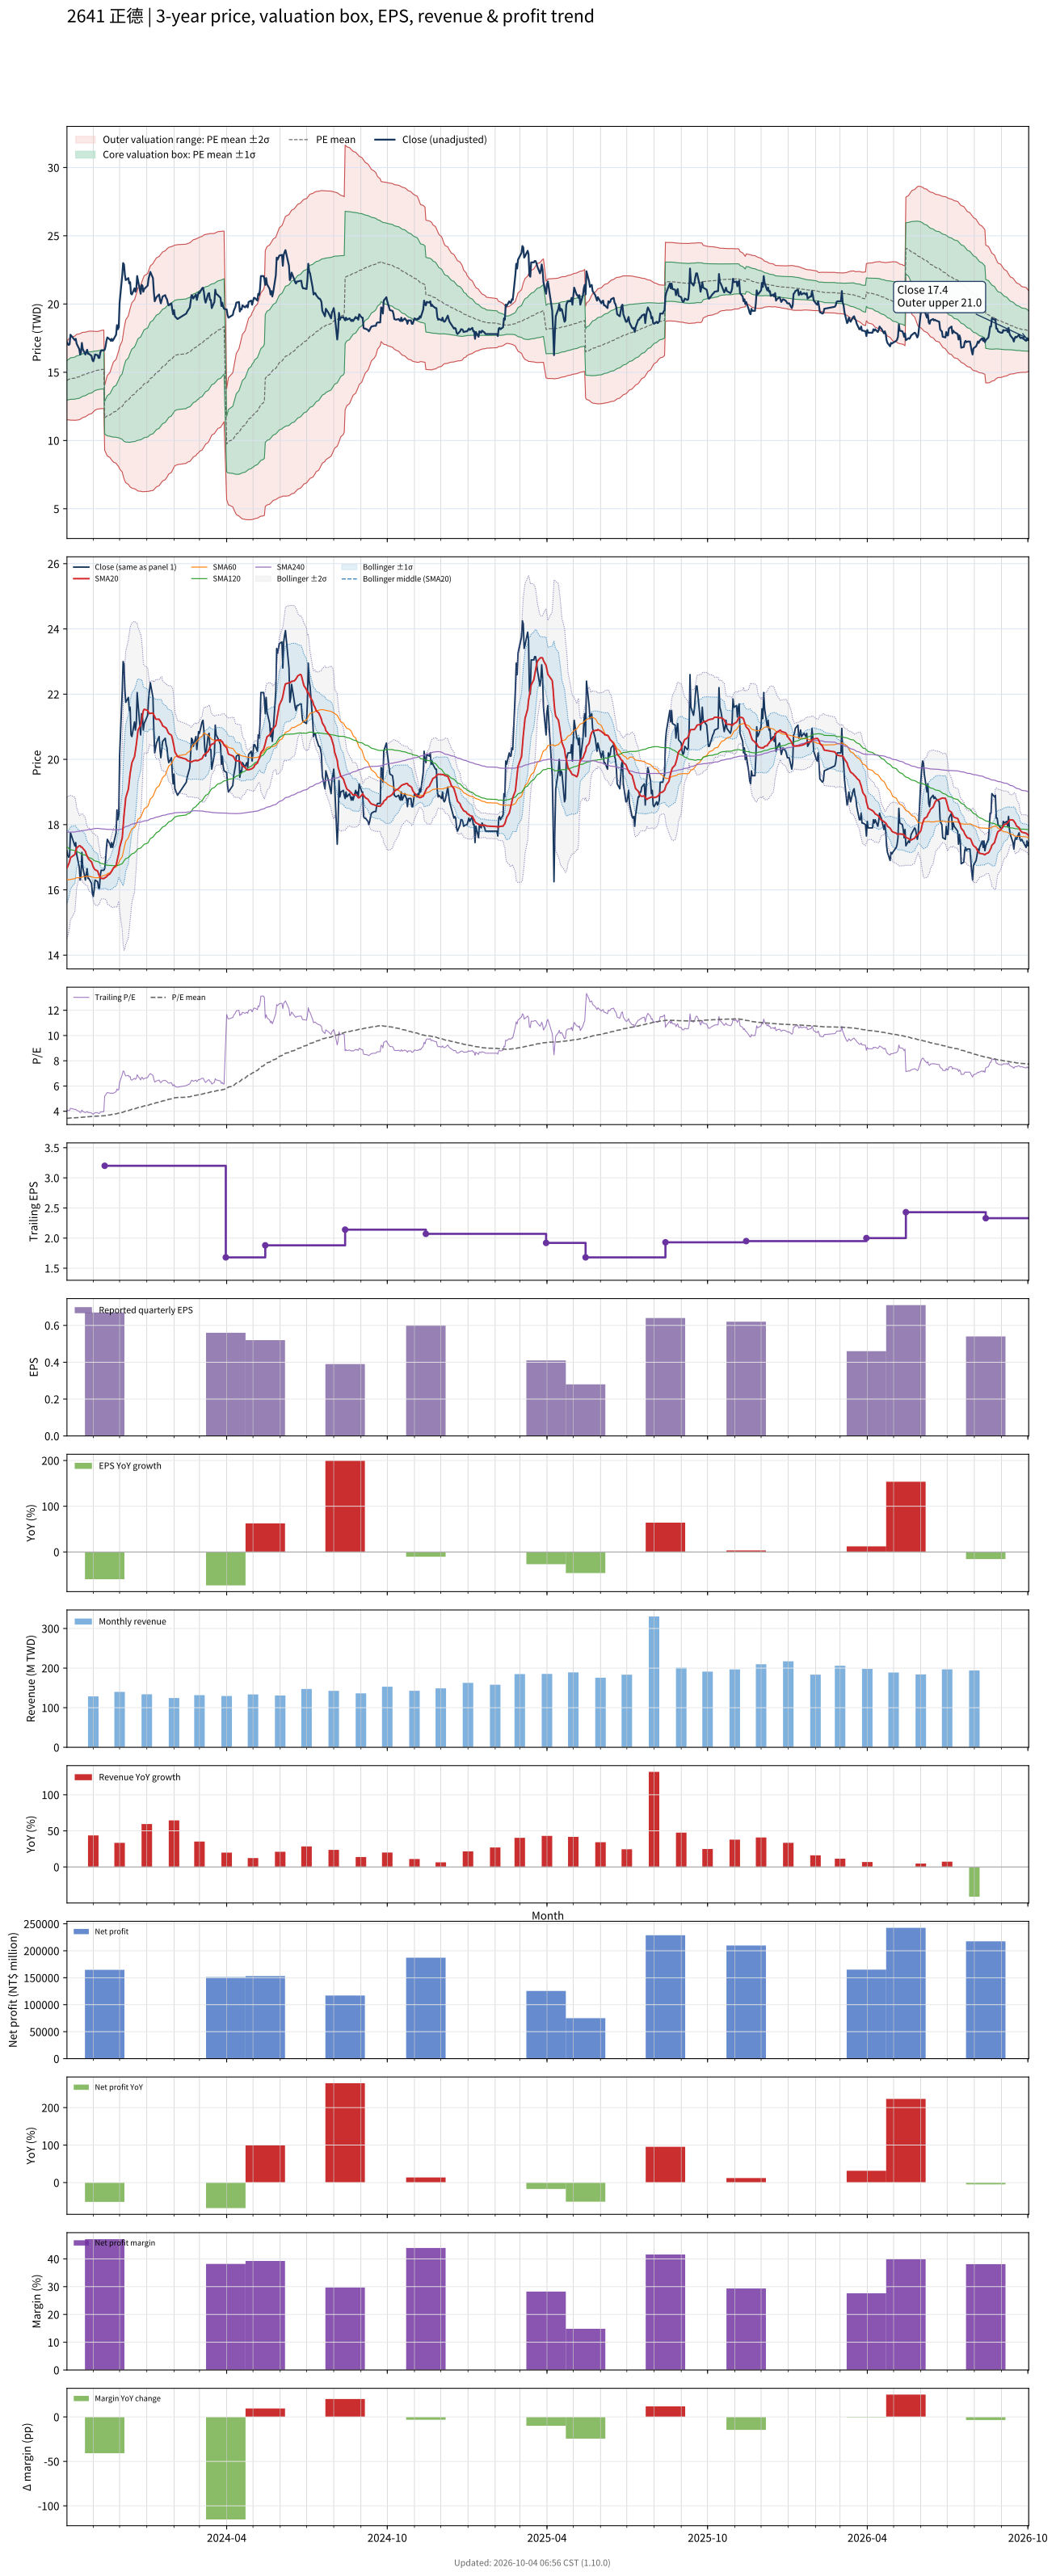

The data file committed next to this chart (first rows):
# chart-version: skill-stock-dynamic-val…
date, close, available_date, period_end, eps, ttm_eps, pe, pe_mean, pe_std, price_m2, price_m1, price_mean, price_p1, price_p2, forward_eps, forward_pe, forward_pe_mean, forward_pe_std, forward_price_m2, forward_price_m1, forward_price_mean, forward_price_p1, forward_price_p2, sma20
2023-10-02, 17.2, 2023-08-14, 2023-06-30, 0.13, 4.19, 4.105, 3.439, 0.3455, 11.51, 12.96, 14.41, 15.86, 17.3, , , , , , , , , , 16.67
2023-10-03, 17.05, 2023-08-14, 2023-06-30, 0.13, 4.19, 4.069, 3.446, 0.3497, 11.51, 12.97, 14.44, 15.9, 17.37, , , , , , , , , , 16.73
2023-10-04, 17, 2023-08-14, 2023-06-30, 0.13, 4.19, 4.057, 3.453, 0.3534, 11.51, 12.99, 14.47, 15.95, 17.43, , , , , , , , , , 16.79
2023-10-05, 17.05, 2023-08-14, 2023-06-30, 0.13, 4.19, 4.069, 3.46, 0.357, 11.51, 13, 14.5, 16, 17.49, , , , , , , , , , 16.87
2023-10-06, 17.75, 2023-08-14, 2023-06-30, 0.13, 4.19, 4.236, 3.469, 0.3632, 11.49, 13.01, 14.54, 16.06, 17.58, , , , , , , , , , 16.99
2023-10-11, 17.35, 2023-08-14, 2023-06-30, 0.13, 4.19, 4.141, 3.477, 0.3677, 11.49, 13.03, 14.57, 16.11, 17.65, , , , , , , , , , 17.09
2023-10-12, 17.45, 2023-08-14, 2023-06-30, 0.13, 4.19, 4.165, 3.485, 0.372, 11.48, 13.04, 14.6, 16.16, 17.72, , , , , , , , , , 17.2
2023-10-13, 17.1, 2023-08-14, 2023-06-30, 0.13, 4.19, 4.081, 3.493, 0.3746, 11.5, 13.06, 14.63, 16.2, 17.77, , , , , , , , , , 17.29
2023-10-16, 16.7, 2023-08-14, 2023-06-30, 0.13, 4.19, 3.986, 3.5, 0.3757, 11.52, 13.09, 14.66, 16.24, 17.81, , , , , , , , , , 17.35
2023-10-17, 16.3, 2023-08-14, 2023-06-30, 0.13, 4.19, 3.89, 3.507, 0.3748, 11.55, 13.12, 14.69, 16.26, 17.84, , , , , , , , , , 17.35
2023-10-18, 16.45, 2023-08-14, 2023-06-30, 0.13, 4.19, 3.926, 3.515, 0.374, 11.59, 13.16, 14.73, 16.29, 17.86, , , , , , , , , , 17.31
2023-10-19, 17.15, 2023-08-14, 2023-06-30, 0.13, 4.19, 4.093, 3.524, 0.374, 11.63, 13.2, 14.77, 16.33, 17.9, , , , , , , , , , 17.31
2023-10-20, 16.7, 2023-08-14, 2023-06-30, 0.13, 4.19, 3.986, 3.533, 0.3724, 11.68, 13.24, 14.8, 16.36, 17.92, , , , , , , , , , 17.28
2023-10-23, 16.3, 2023-08-14, 2023-06-30, 0.13, 4.19, 3.89, 3.541, 0.3697, 11.74, 13.29, 14.84, 16.39, 17.93, , , , , , , , , , 17.18
2023-10-24, 16.5, 2023-08-14, 2023-06-30, 0.13, 4.19, 3.938, 3.548, 0.3686, 11.78, 13.32, 14.87, 16.41, 17.96, , , , , , , , , , 17.09
2023-10-25, 16.65, 2023-08-14, 2023-06-30, 0.13, 4.19, 3.974, 3.556, 0.3677, 11.82, 13.36, 14.9, 16.44, 17.98, , , , , , , , , , 17.04
2023-10-26, 16.35, 2023-08-14, 2023-06-30, 0.13, 4.19, 3.902, 3.563, 0.3655, 11.87, 13.4, 14.93, 16.46, 17.99, , , , , , , , , , 16.98
2023-10-27, 16.35, 2023-08-14, 2023-06-30, 0.13, 4.19, 3.902, 3.571, 0.3632, 11.92, 13.44, 14.96, 16.48, 18.01, , , , , , , , , , 16.93
2023-10-30, 16.2, 2023-08-14, 2023-06-30, 0.13, 4.19, 3.866, 3.578, 0.3607, 11.97, 13.48, 14.99, 16.5, 18.01, , , , , , , , , , 16.86
2023-10-31, 15.9, 2023-08-14, 2023-06-30, 0.13, 4.19, 3.795, 3.585, 0.3571, 12.03, 13.52, 15.02, 16.52, 18.01, , , , , , , , , , 16.77
2023-11-01, 15.8, 2023-08-14, 2023-06-30, 0.13, 4.19, 3.771, 3.592, 0.3523, 12.1, 13.57, 15.05, 16.53, 18, , , , , , , , , , 16.7
2023-11-02, 16, 2023-08-14, 2023-06-30, 0.13, 4.19, 3.819, 3.599, 0.3487, 12.16, 13.62, 15.08, 16.54, 18, , , , , , , , , , 16.65
2023-11-03, 16.3, 2023-08-14, 2023-06-30, 0.13, 4.19, 3.89, 3.607, 0.3442, 12.23, 13.67, 15.11, 16.55, 18, , , , , , , , , , 16.62
2023-11-06, 16.25, 2023-08-14, 2023-06-30, 0.13, 4.19, 3.878, 3.615, 0.3392, 12.3, 13.72, 15.14, 16.57, 17.99, , , , , , , , , , 16.58
2023-11-07, 16.05, 2023-08-14, 2023-06-30, 0.13, 4.19, 3.831, 3.617, 0.3395, 12.31, 13.73, 15.16, 16.58, 18, , , , , , , , , , 16.49
2023-11-08, 16.05, 2023-08-14, 2023-06-30, 0.13, 4.19, 3.831, 3.62, 0.3399, 12.32, 13.74, 15.17, 16.59, 18.02, , , , , , , , , , 16.43
2023-11-09, 16.45, 2023-08-14, 2023-06-30, 0.13, 4.19, 3.926, 3.624, 0.3408, 12.33, 13.76, 15.18, 16.61, 18.04, , , , , , , , , , 16.38
2023-11-10, 16.6, 2023-08-14, 2023-06-30, 0.13, 4.19, 3.962, 3.628, 0.342, 12.33, 13.77, 15.2, 16.63, 18.07, , , , , , , , , , 16.35
2023-11-13, 16.6, 2023-08-14, 2023-06-30, 0.13, 4.19, 3.962, 3.632, 0.3431, 12.34, 13.78, 15.22, 16.65, 18.09, , , , , , , , , , 16.35
2023-11-14, 16.65, 2023-11-14, 2023-09-30, 0.67, 3.2, 5.203, 3.645, 0.3719, 9.285, 10.47, 11.66, 12.85, 14.04, , , , , , , , , , 16.36
2023-11-15, 16.9, 2023-11-14, 2023-09-30, 0.67, 3.2, 5.281, 3.66, 0.4006, 9.147, 10.43, 11.71, 12.99, 14.27, , , , , , , , , , 16.39
2023-11-16, 17.3, 2023-11-14, 2023-09-30, 0.67, 3.2, 5.406, 3.675, 0.431, 9.003, 10.38, 11.76, 13.14, 14.52, , , , , , , , , , 16.39
2023-11-17, 17.55, 2023-11-14, 2023-09-30, 0.67, 3.2, 5.484, 3.692, 0.461, 8.864, 10.34, 11.81, 13.29, 14.77, , , , , , , , , , 16.44
2023-11-20, 17.4, 2023-11-14, 2023-09-30, 0.67, 3.2, 5.438, 3.709, 0.4871, 8.752, 10.31, 11.87, 13.43, 14.99, , , , , , , , , , 16.49
2023-11-21, 17.3, 2023-11-14, 2023-09-30, 0.67, 3.2, 5.406, 3.725, 0.5104, 8.655, 10.29, 11.92, 13.55, 15.19, , , , , , , , , , 16.53
2023-11-22, 17.45, 2023-11-14, 2023-09-30, 0.67, 3.2, 5.453, 3.743, 0.5333, 8.563, 10.27, 11.98, 13.68, 15.39, , , , , , , , , , 16.57
2023-11-23, 17.3, 2023-11-14, 2023-09-30, 0.67, 3.2, 5.406, 3.759, 0.5536, 8.486, 10.26, 12.03, 13.8, 15.57, , , , , , , , , , 16.62
2023-11-24, 17.4, 2023-11-14, 2023-09-30, 0.67, 3.2, 5.438, 3.776, 0.5733, 8.415, 10.25, 12.08, 13.92, 15.75, , , , , , , , , , 16.67
2023-11-27, 17.75, 2023-11-14, 2023-09-30, 0.67, 3.2, 5.547, 3.794, 0.5946, 8.336, 10.24, 12.14, 14.04, 15.95, , , , , , , , , , 16.75
2023-11-28, 18.45, 2023-11-14, 2023-09-30, 0.67, 3.2, 5.766, 3.814, 0.6202, 8.234, 10.22, 12.2, 14.19, 16.17, , , , , , , , , , 16.88
2023-11-29, 18.15, 2023-11-14, 2023-09-30, 0.67, 3.2, 5.672, 3.832, 0.642, 8.155, 10.21, 12.26, 14.32, 16.37, , , , , , , , , , 17
2023-11-30, 18.3, 2023-11-14, 2023-09-30, 0.67, 3.2, 5.719, 3.851, 0.6636, 8.077, 10.2, 12.32, 14.45, 16.57, , , , , , , , , , 17.11
2023-12-01, 20.1, 2023-11-14, 2023-09-30, 0.67, 3.2, 6.281, 3.875, 0.6988, 7.926, 10.16, 12.4, 14.63, 16.87, , , , , , , , , , 17.3
2023-12-04, 22.1, 2023-11-14, 2023-09-30, 0.67, 3.2, 6.906, 3.903, 0.7507, 7.685, 10.09, 12.49, 14.89, 17.29, , , , , , , , , , 17.59
2023-12-05, 23, 2023-11-14, 2023-09-30, 0.67, 3.2, 7.188, 3.934, 0.807, 7.425, 10.01, 12.59, 15.17, 17.75, , , , , , , , , , 17.94
2023-12-06, 22.9, 2023-11-14, 2023-09-30, 0.67, 3.2, 7.156, 3.966, 0.8575, 7.202, 9.946, 12.69, 15.43, 18.18, , , , , , , , , , 18.28
2023-12-07, 22.15, 2023-11-14, 2023-09-30, 0.67, 3.2, 6.922, 3.994, 0.8976, 7.038, 9.91, 12.78, 15.65, 18.53, , , , , , , , , , 18.57
2023-12-08, 21.75, 2023-11-14, 2023-09-30, 0.67, 3.2, 6.797, 4.022, 0.9319, 6.907, 9.889, 12.87, 15.85, 18.84, , , , , , , , , , 18.82
2023-12-11, 21.9, 2023-11-14, 2023-09-30, 0.67, 3.2, 6.844, 4.05, 0.9654, 6.783, 9.872, 12.96, 16.05, 19.14, , , , , , , , , , 19.09
2023-12-12, 21.5, 2023-11-14, 2023-09-30, 0.67, 3.2, 6.719, 4.078, 0.9939, 6.688, 9.868, 13.05, 16.23, 19.41, , , , , , , , , , 19.33
2023-12-13, 21.6, 2023-11-14, 2023-09-30, 0.67, 3.2, 6.75, 4.106, 1.021, 6.601, 9.869, 13.14, 16.41, 19.68, , , , , , , , , , 19.57
2023-12-14, 20.75, 2023-11-14, 2023-09-30, 0.67, 3.2, 6.484, 4.131, 1.042, 6.551, 9.885, 13.22, 16.56, 19.89, , , , , , , , , , 19.74
2023-12-15, 20.7, 2023-11-14, 2023-09-30, 0.67, 3.2, 6.469, 4.157, 1.062, 6.508, 9.905, 13.3, 16.7, 20.1, , , , , , , , , , 19.9
2023-12-18, 21.15, 2023-11-14, 2023-09-30, 0.67, 3.2, 6.609, 4.184, 1.083, 6.46, 9.924, 13.39, 16.85, 20.32, , , , , , , , , , 20.09
2023-12-19, 20.9, 2023-11-14, 2023-09-30, 0.67, 3.2, 6.531, 4.21, 1.101, 6.426, 9.949, 13.47, 16.99, 20.52, , , , , , , , , , 20.27
2023-12-20, 21.1, 2023-11-14, 2023-09-30, 0.67, 3.2, 6.594, 4.237, 1.119, 6.394, 9.976, 13.56, 17.14, 20.72, , , , , , , , , , 20.45
2023-12-21, 22.05, 2023-11-14, 2023-09-30, 0.67, 3.2, 6.891, 4.266, 1.143, 6.339, 9.995, 13.65, 17.31, 20.96, , , , , , , , , , 20.68
2023-12-22, 21.7, 2023-11-14, 2023-09-30, 0.67, 3.2, 6.781, 4.293, 1.163, 6.296, 10.02, 13.74, 17.46, 21.18, , , , , , , , , , 20.9
2023-12-25, 20.75, 2023-11-14, 2023-09-30, 0.67, 3.2, 6.484, 4.318, 1.178, 6.281, 10.05, 13.82, 17.59, 21.36, , , , , , , , , , 21.05
... 670 more rows
